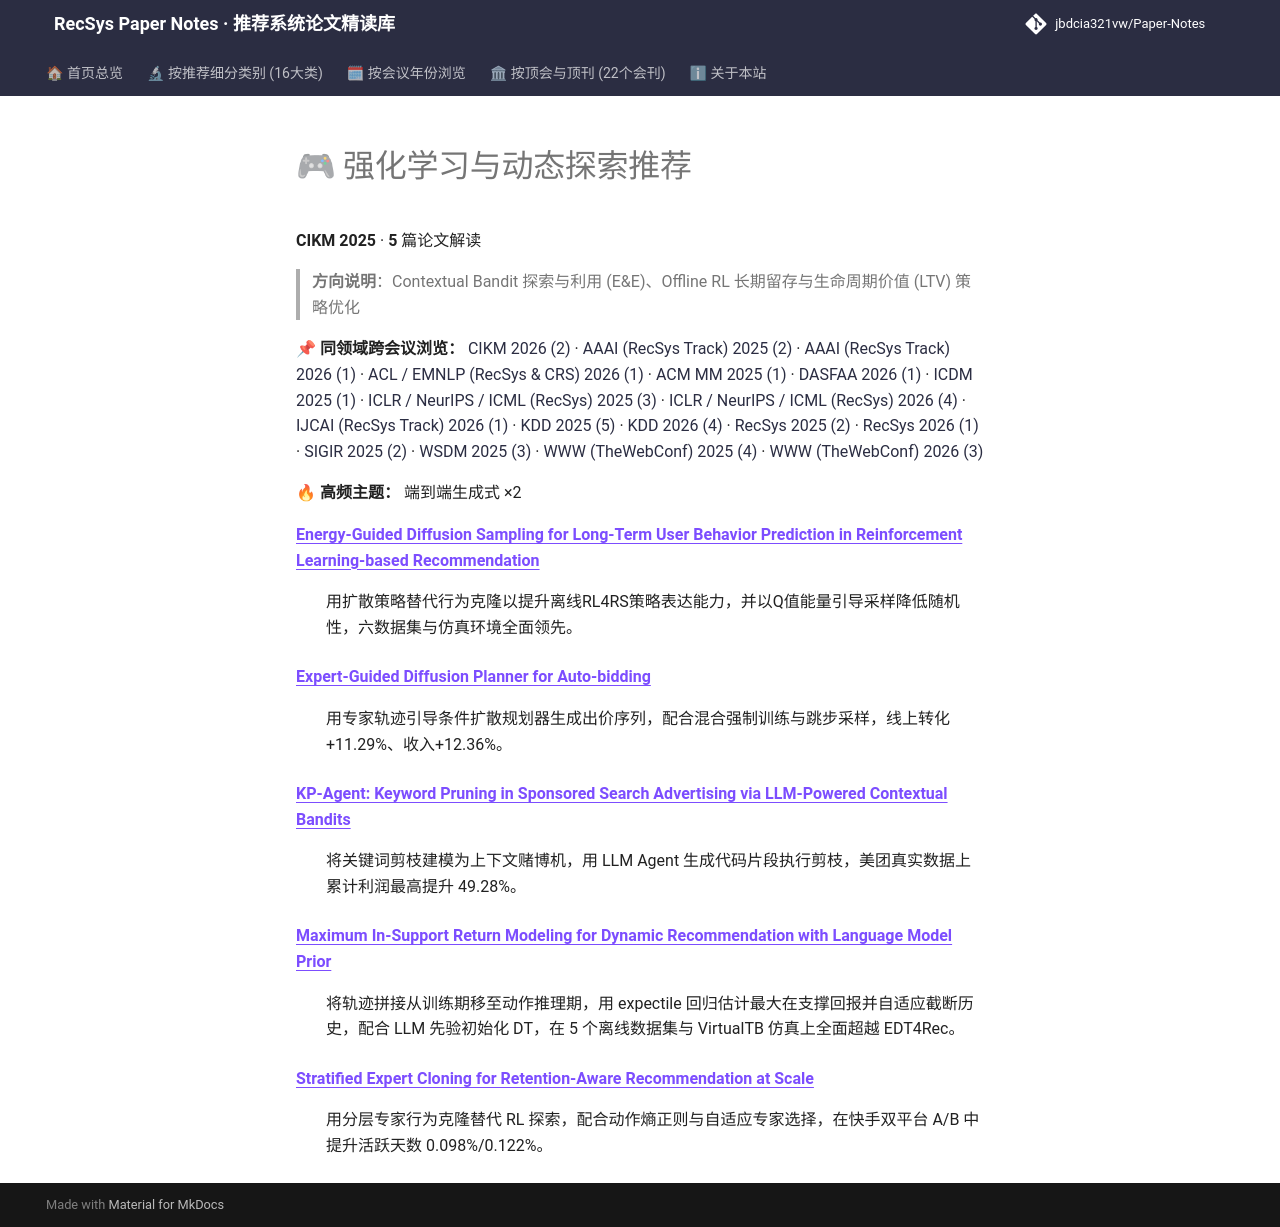

repository: jbdcia321vw/Paper-Notes · page: venues/CIKM/2025/rl_bandit_rec/index.html · generator: mkdocs

# 🎮 强化学习与动态探索推荐

**CIKM 2025** · **5** 篇论文解读

> **方向说明**：Contextual Bandit 探索与利用 (E&E)、Offline RL 长期留存与生命周期价值 (LTV) 策略优化

📌 **同领域跨会议浏览：** [CIKM 2026 (2)](../../2026/rl_bandit_rec/) · [AAAI (RecSys Track) 2025 (2)](../../../AAAI/2025/rl_bandit_rec/) · [AAAI (RecSys Track) 2026 (1)](../../../AAAI/2026/rl_bandit_rec/) · [ACL / EMNLP (RecSys & CRS) 2026 (1)](../../../ACL_EMNLP/2026/rl_bandit_rec/) · [ACM MM 2025 (1)](../../../ACM_MM/2025/rl_bandit_rec/) · [DASFAA 2026 (1)](../../../DASFAA/2026/rl_bandit_rec/) · [ICDM 2025 (1)](../../../ICDM/2025/rl_bandit_rec/) · [ICLR / NeurIPS / ICML (RecSys) 2025 (3)](../../../ICLR_NeurIPS_ICML/2025/rl_bandit_rec/) · [ICLR / NeurIPS / ICML (RecSys) 2026 (4)](../../../ICLR_NeurIPS_ICML/2026/rl_bandit_rec/) · [IJCAI (RecSys Track) 2026 (1)](../../../IJCAI/2026/rl_bandit_rec/) · [KDD 2025 (5)](../../../KDD/2025/rl_bandit_rec/) · [KDD 2026 (4)](../../../KDD/2026/rl_bandit_rec/) · [RecSys 2025 (2)](../../../RecSys/2025/rl_bandit_rec/) · [RecSys 2026 (1)](../../../RecSys/2026/rl_bandit_rec/) · [SIGIR 2025 (2)](../../../SIGIR/2025/rl_bandit_rec/) · [WSDM 2025 (3)](../../../WSDM/2025/rl_bandit_rec/) · [WWW (TheWebConf) 2025 (4)](../../../WWW/2025/rl_bandit_rec/) · [WWW (TheWebConf) 2026 (3)](../../../WWW/2026/rl_bandit_rec/)

🔥 **高频主题：** 端到端生成式 ×2

<dl>
<dt><strong><a href="energy_guided_diffusion_sampling_for_long_term_user_behavior_prediction_in_/">Energy-Guided Diffusion Sampling for Long-Term User Behavior Prediction in Reinforcement Learning-based Recommendation</a></strong></dt>
<dd>
<p>用扩散策略替代行为克隆以提升离线RL4RS策略表达能力，并以Q值能量引导采样降低随机性，六数据集与仿真环境全面领先。</p>
</dd>
<dt><strong><a href="expert_guided_diffusion_planner_for_auto_bidding/">Expert-Guided Diffusion Planner for Auto-bidding</a></strong></dt>
<dd>
<p>用专家轨迹引导条件扩散规划器生成出价序列，配合混合强制训练与跳步采样，线上转化+11.29%、收入+12.36%。</p>
</dd>
<dt><strong><a href="kp_agent_keyword_pruning_in_sponsored_search_advertising_via_llm_powered_co/">KP-Agent: Keyword Pruning in Sponsored Search Advertising via LLM-Powered Contextual Bandits</a></strong></dt>
<dd>
<p>将关键词剪枝建模为上下文赌博机，用 LLM Agent 生成代码片段执行剪枝，美团真实数据上累计利润最高提升 49.28%。</p>
</dd>
<dt><strong><a href="maximum_in_support_return_modeling_for_dynamic_recommendation_with_language/">Maximum In-Support Return Modeling for Dynamic Recommendation with Language Model Prior</a></strong></dt>
<dd>
<p>将轨迹拼接从训练期移至动作推理期，用 expectile 回归估计最大在支撑回报并自适应截断历史，配合 LLM 先验初始化 DT，在 5 个离线数据集与 VirtualTB 仿真上全面超越 EDT4Rec。</p>
</dd>
<dt><strong><a href="stratified_expert_cloning_for_retention_aware_recommendation_at_scale/">Stratified Expert Cloning for Retention-Aware Recommendation at Scale</a></strong></dt>
<dd>
<p>用分层专家行为克隆替代 RL 探索，配合动作熵正则与自适应专家选择，在快手双平台 A/B 中提升活跃天数 0.098%/0.122%。</p>
</dd>
</dl>
